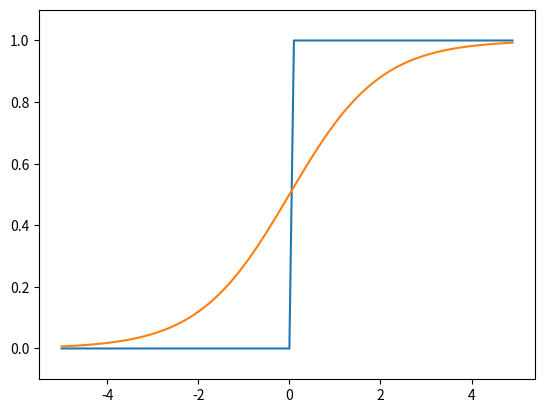

The matplotlib source for this figure:
from matplotlib.pyplot import step, ylim
import numpy as np
import matplotlib.pylab as plt

def step_function(x):
    return np.array(x>0,dtype=int)
    
x = np.arange(-5.0,5.0,0.1)
y = step_function(x)
plt.plot(x,y)
plt,ylim(-0.1,1.1)
plt.show()
     

def signoid(x):
    return 1/ (1+np.exp(-x))

x = np.arange(-5.0,5.0,0.1)
y = signoid(x)
plt.plot(x,y)
plt,ylim(-0.1,1.1)
plt.show()

 
